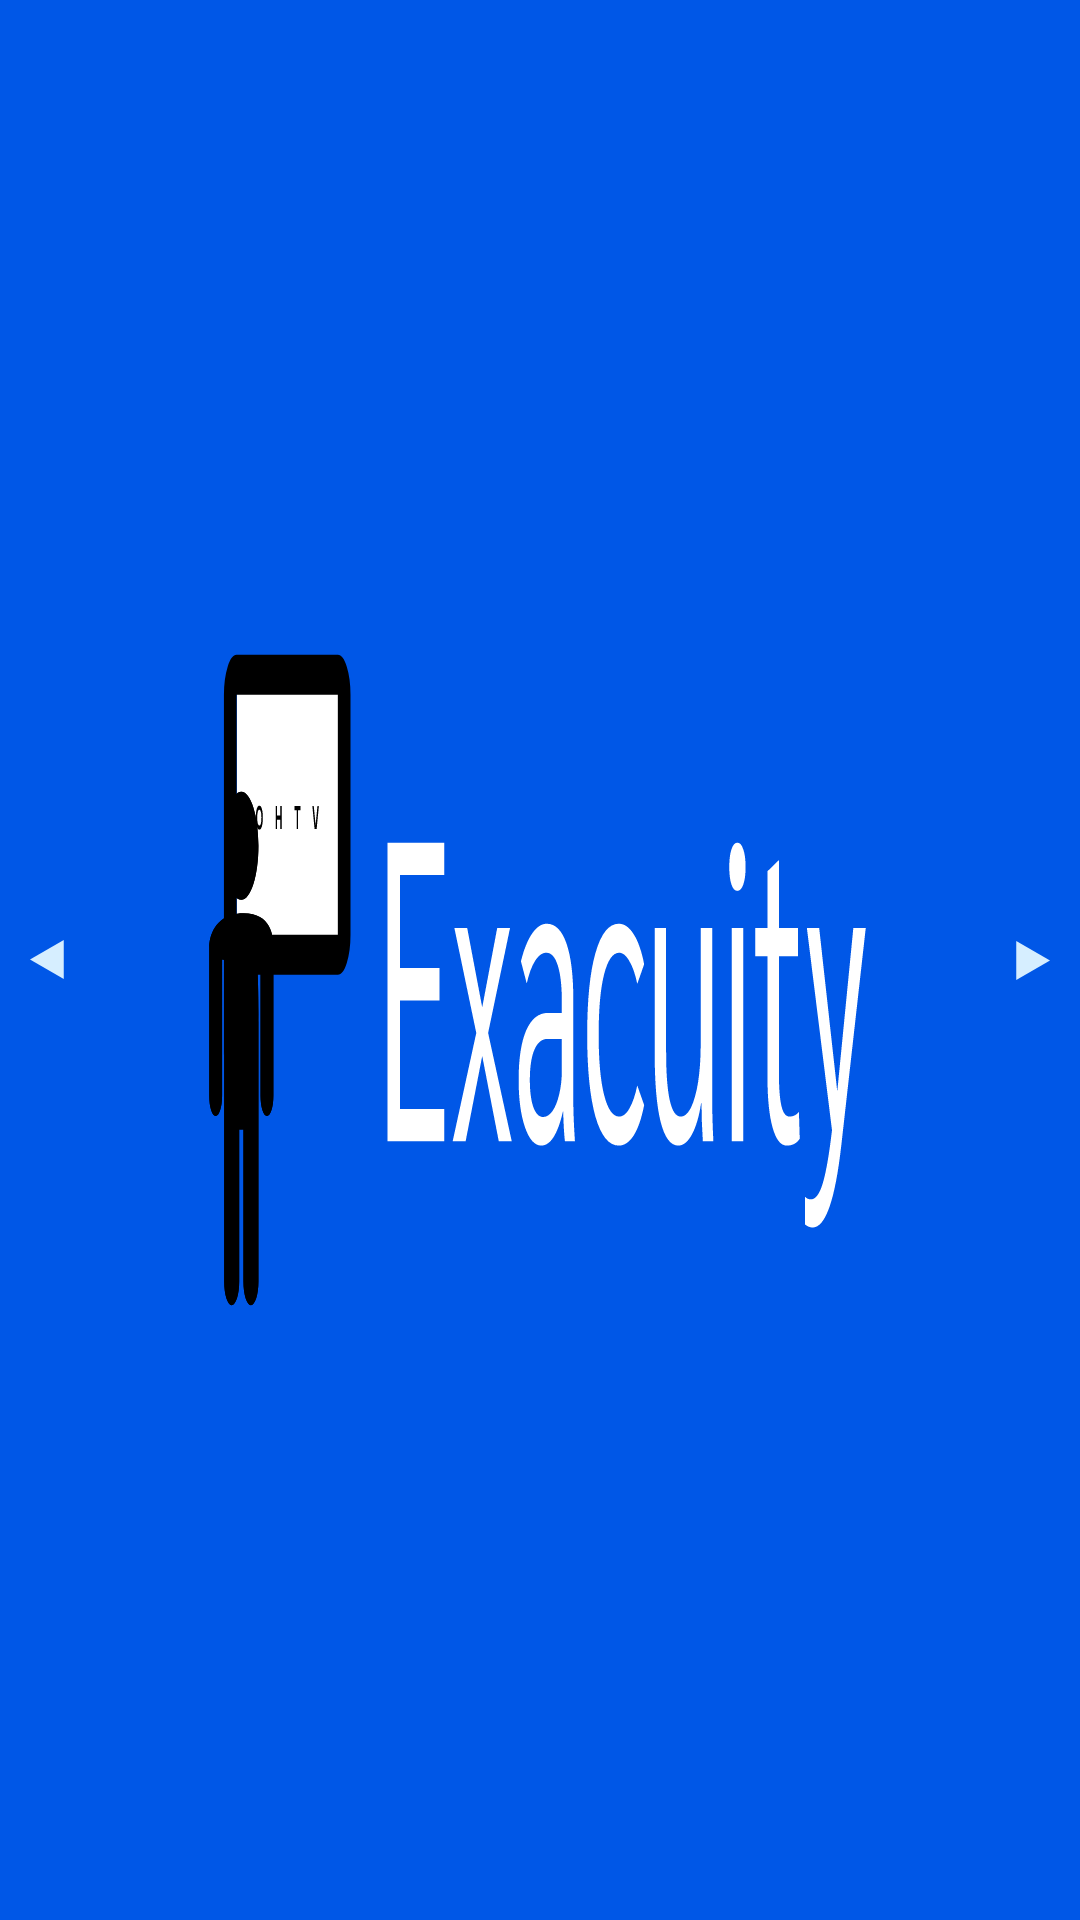

Produce the Android XML layout that renders to this screen, including the resource entries it uses.
<!-- AndroidManifest.xml: application theme SplashTheme -->
<!-- res/layout/daltonism_activity.xml -->
<?xml version="1.0" encoding="utf-8"?>
<RelativeLayout
    xmlns:android="http://schemas.android.com/apk/res/android"
    xmlns:app="http://schemas.android.com/apk/res-auto"
    android:layout_width="match_parent"
    android:layout_height="match_parent">

    
    <ImageView
        android:id="@+id/image_view"
        android:layout_width="match_parent"
        android:layout_height="match_parent"
        android:scaleType="centerInside"
        android:contentDescription="" />

    
    <ImageButton
        android:id="@+id/left_arrow"
        android:layout_width="32dp"
        android:layout_height="32dp"
        android:layout_centerVertical="true"
        android:layout_alignParentStart="true"
        android:background="@android:color/transparent"
        android:src="@drawable/ic_arrow_right"
        android:rotation="180"
        android:contentDescription="@string/left_arrow"
        app:tint="@color/title_color" />

    
    <ImageButton
        android:id="@+id/right_arrow"
        android:layout_width="32dp"
        android:layout_height="32dp"
        android:layout_centerVertical="true"
        android:layout_alignParentEnd="true"
        android:background="@android:color/transparent"
        android:src="@drawable/ic_arrow_right"
        android:contentDescription="@string/right_arrow"
        app:tint="@color/title_color" />

    
    <LinearLayout
        android:id="@+id/indicator_layout"
        android:layout_width="wrap_content"
        android:layout_height="wrap_content"
        android:layout_alignParentBottom="true"
        android:layout_centerHorizontal="true"
        android:orientation="horizontal"
        android:padding="8dp" />

    
    <TextView
        android:id="@+id/description_view"
        android:layout_width="match_parent"
        android:layout_height="wrap_content"
        android:layout_above="@id/indicator_layout"
        android:background="#AA000000"
        android:textColor="@android:color/white"
        android:textSize="18sp"
        android:padding="16dp"
        android:visibility="gone" />
</RelativeLayout>
<!-- resources referenced by this layout -->
<resources>
  <color name="title_color">#0e295d</color>
  <!-- drawable ic_arrow_right (drawable) -->
  <vector xmlns:android="http://schemas.android.com/apk/res/android"
      android:viewportWidth="12"
      android:viewportHeight="13"
      android:width="12dp"
      android:height="13dp">
      <path
          android:pathData="M12 6.5L0.75 12.9952V0.00480938L12 6.5Z"
          android:fillColor="@color/card_default_state" />
  </vector>
  <string name="left_arrow">left arrow</string>
  <string name="right_arrow">right arrow</string>
  <style name="SplashTheme" parent="Theme.AppCompat.Light.NoActionBar">
          <item name="android:windowBackground">@drawable/ic_banner_no_mask
          </item>
      </style>
  <color name="card_default_state">#d6eeff</color>
  <!-- drawable ic_banner_no_mask (drawable) -->
  <?xml version="1.0" encoding="utf-8"?>
  <layer-list
      xmlns:android="http://schemas.android.com/apk/res/android"
      android:layout_width="match_parent"
      android:layout_height="match_parent"
      android:scaleType="centerCrop">
      <item android:drawable="@color/button_focused_color"/>
      <item android:drawable="@drawable/fb_banner"/>
  </layer-list>
  <color name="button_focused_color">#0057e7</color>
  <!-- drawable fb_banner: vector/xml drawable (drawable, 7425 chars, omitted) -->
</resources>
